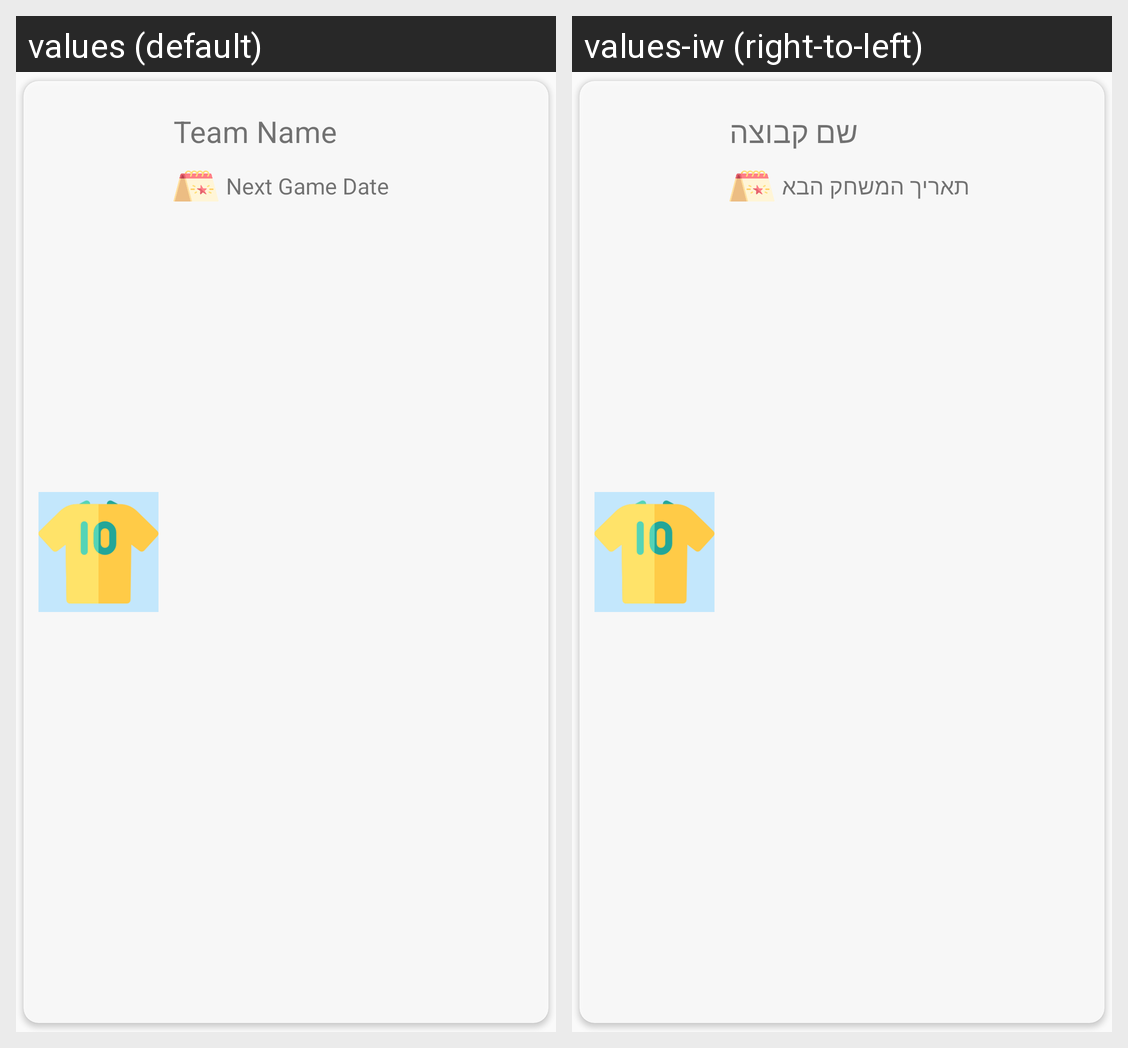

The Android screen above is rendered under two locales of the same app. Produce the string resources it draws, with the default and per-locale values.
Android screen res/layout/group_list_card.xml rendered under 2 locales, left to right: values (default), values-iw (right-to-left). Device: Nexus 5 (rendered at 1080×1920; each locale shown at half size, 540×960, under a caption strip naming it); theme AppTheme.
Strings drawn on this screen, with the default value and each locale's value (text and hints the layout hard-codes, and strings that could not be matched under every locale, appear in the picture but are not listed):

team_name
  values: Team Name
  values-iw: שם קבוצה

next_game_date
  values: Next Game Date
  values-iw: תאריך המשחק הבא
